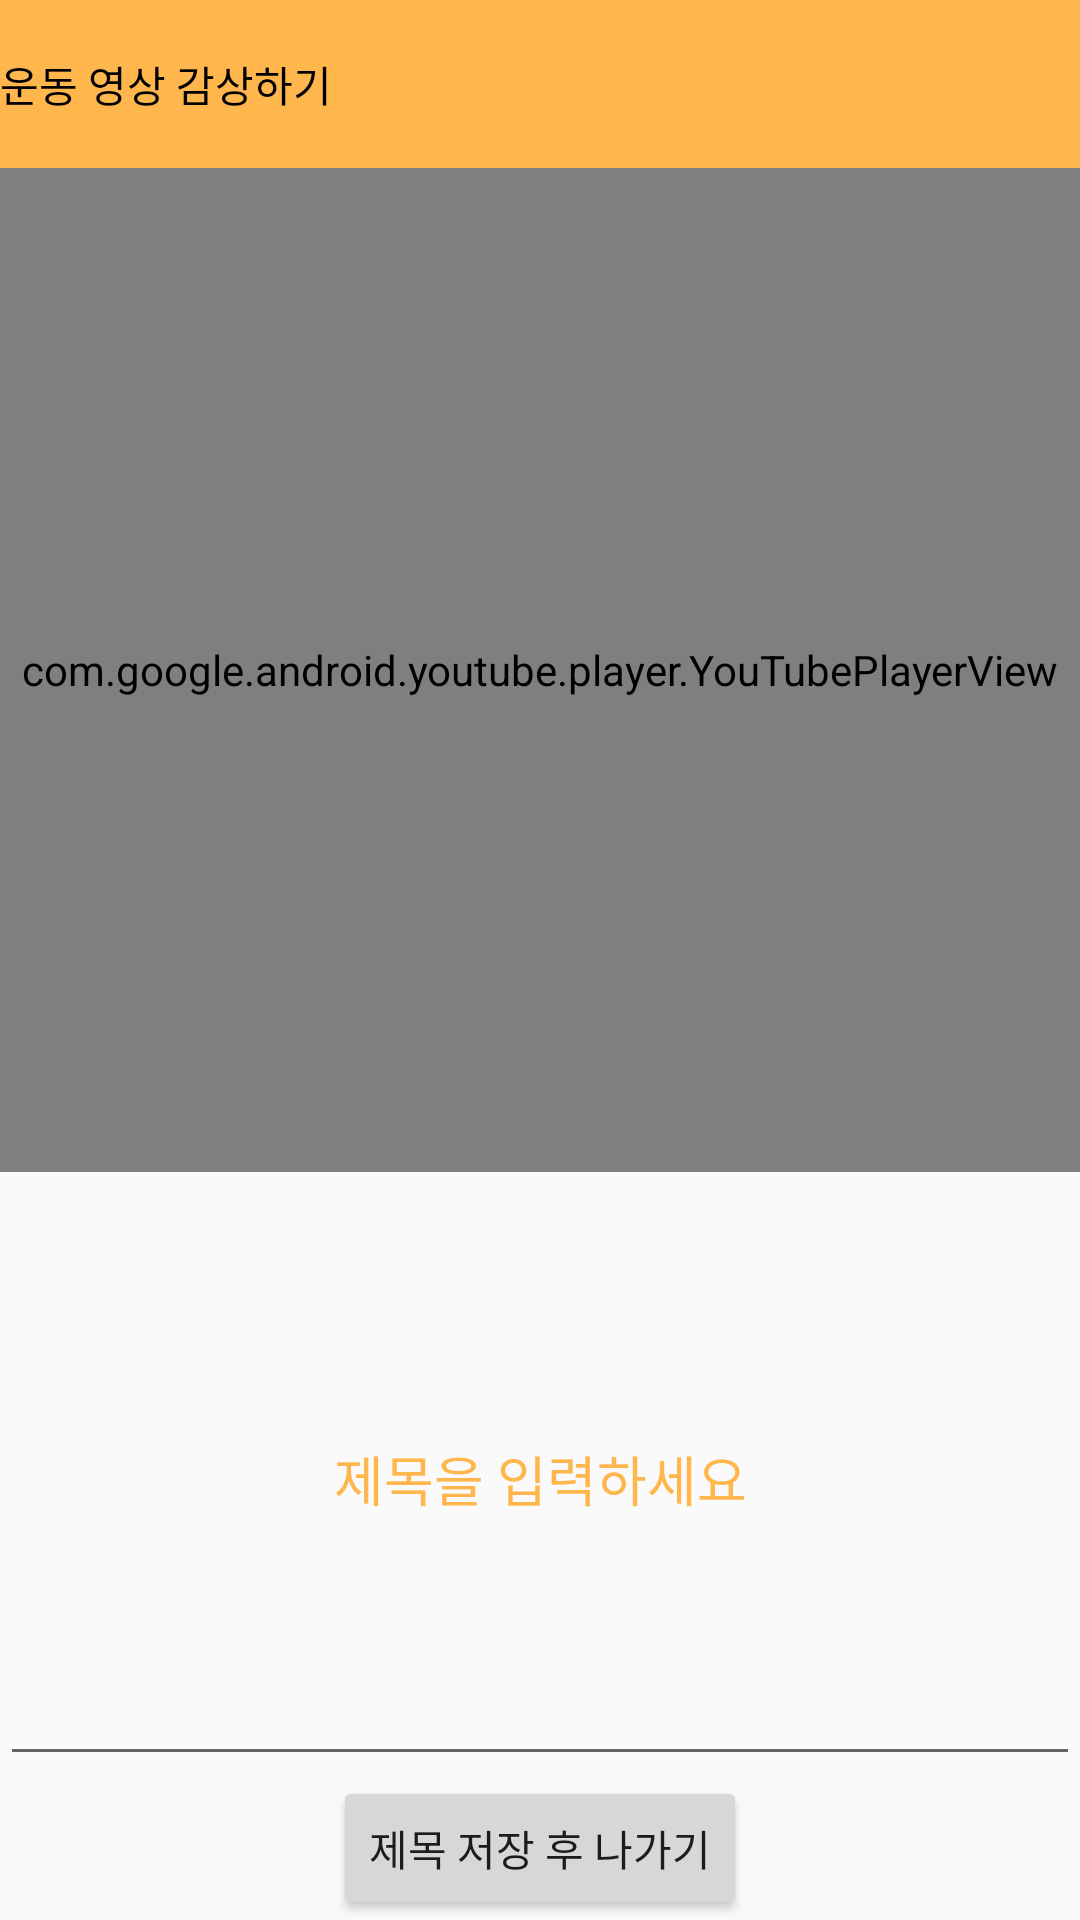

Reconstruct the res/layout file that produces this screen, plus the resources it refers to.
<!-- AndroidManifest.xml: application theme Theme.AppCompat.Light.NoActionBar -->
<!-- res/layout/activity_watch_vid.xml -->
<?xml version="1.0" encoding="utf-8"?>
<LinearLayout xmlns:android="http://schemas.android.com/apk/res/android"
    android:layout_width="match_parent"
    android:layout_height="match_parent"
    android:orientation="vertical"
    android:gravity="center">

    <TextView
        android:id="@+id/textView7"
        android:layout_width="match_parent"
        android:layout_height="56dp"
        android:background="@color/colorPrimary"
        android:gravity="center"
        android:text="운동 영상 감상하기"
        android:textAlignment="viewStart"
        android:textAllCaps="false"
        android:textAppearance="@android:style/TextAppearance.Small"
        android:textColor="@color/colorBlack" />

    <com.google.android.youtube.player.YouTubePlayerView
        android:id="@+id/youtube_view"
        android:layout_width="match_parent"
        android:layout_height="wrap_content"
        android:layout_weight="2" />

    <EditText
        android:id="@+id/editTextWatch"
        android:layout_width="match_parent"
        android:layout_height="wrap_content"
        android:layout_weight="1"
        android:ems="10"
        android:hint="제목을 입력하세요"
        android:textColorHint="@color/colorPrimary"
        android:inputType="textPersonName"
        android:textAlignment="center" />

    <Button
        android:id="@+id/buttonSaveWatch"
        android:layout_width="wrap_content"
        android:layout_height="wrap_content"

        android:text="제목 저장 후 나가기" />

</LinearLayout>
<!-- resources referenced by this layout -->
<resources>
  <color name="colorBlack">#000000</color>
  <color name="colorPrimary">#FFB74D</color>
</resources>
